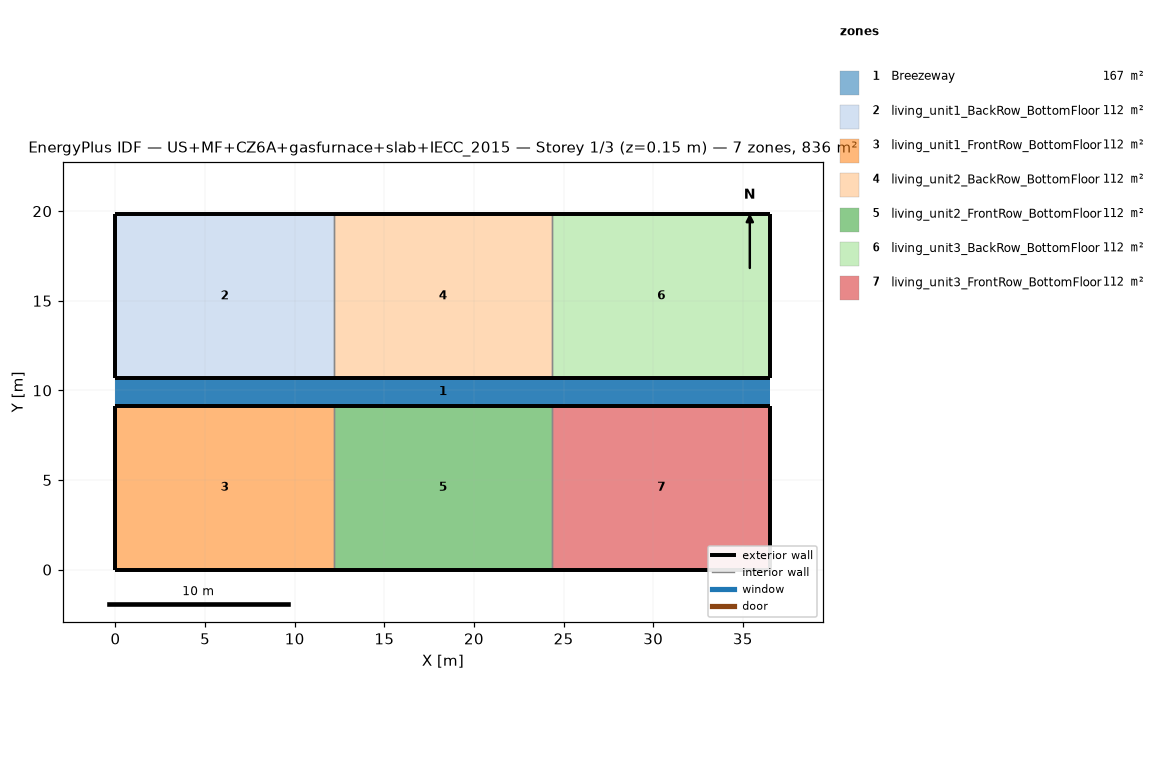
=== STOREY PLAN SPEC (per zone: floor XY polygon, exterior-wall plan segments, windows/doors) ===
zone 1: Breezeway  (167.0 m²)
  floor: (36.54, 9.16) (0.00, 9.16) (0.00, 10.68) (36.54, 10.68)
  floor: (36.54, 9.16) (0.00, 9.16) (0.00, 10.68) (36.54, 10.68)
  floor: (36.54, 9.16) (0.00, 9.16) (0.00, 10.68) (36.54, 10.68)
zone 2: living_unit1_BackRow_BottomFloor  (111.5 m²)
  floor: (12.18, 10.68) (0.00, 10.68) (0.00, 19.84) (12.18, 19.84)
  exterior wall: (0.00, 10.68) – (12.18, 10.68)  [12.2 m]
  exterior wall: (12.18, 19.84) – (0.00, 19.84)  [12.2 m]
  exterior wall: (0.00, 19.84) – (0.00, 10.68)  [9.2 m]
  interior walls: 1
zone 3: living_unit1_FrontRow_BottomFloor  (111.5 m²)
  floor: (12.18, 0.00) (0.00, 0.00) (0.00, 9.16) (12.18, 9.16)
  exterior wall: (0.00, 0.00) – (12.18, 0.00)  [12.2 m]
  exterior wall: (12.18, 9.16) – (0.00, 9.16)  [12.2 m]
  exterior wall: (0.00, 9.16) – (0.00, 0.00)  [9.2 m]
  interior walls: 1
zone 4: living_unit2_BackRow_BottomFloor  (111.5 m²)
  floor: (24.36, 10.68) (12.18, 10.68) (12.18, 19.84) (24.36, 19.84)
  exterior wall: (12.18, 10.68) – (24.36, 10.68)  [12.2 m]
  exterior wall: (24.36, 19.84) – (12.18, 19.84)  [12.2 m]
  interior walls: 2
zone 5: living_unit2_FrontRow_BottomFloor  (111.5 m²)
  floor: (24.36, 0.00) (12.18, 0.00) (12.18, 9.16) (24.36, 9.16)
  exterior wall: (12.18, 0.00) – (24.36, 0.00)  [12.2 m]
  exterior wall: (24.36, 9.16) – (12.18, 9.16)  [12.2 m]
  interior walls: 2
zone 6: living_unit3_BackRow_BottomFloor  (111.5 m²)
  floor: (36.54, 10.68) (24.36, 10.68) (24.36, 19.84) (36.54, 19.84)
  exterior wall: (24.36, 10.68) – (36.54, 10.68)  [12.2 m]
  exterior wall: (36.54, 10.68) – (36.54, 19.84)  [9.2 m]
  exterior wall: (36.54, 19.84) – (24.36, 19.84)  [12.2 m]
  interior walls: 1
zone 7: living_unit3_FrontRow_BottomFloor  (111.5 m²)
  floor: (36.54, 0.00) (24.36, 0.00) (24.36, 9.16) (36.54, 9.16)
  exterior wall: (24.36, 0.00) – (36.54, 0.00)  [12.2 m]
  exterior wall: (36.54, 0.00) – (36.54, 9.16)  [9.2 m]
  exterior wall: (36.54, 9.16) – (24.36, 9.16)  [12.2 m]
  interior walls: 1

=== DERIVED (storey summary) ===
Building: US+MF+CZ6A+gasfurnace+slab+IECC_2015
Storey: 1 of 3  (floor level z = 0.15 m)
Storey gross floor area: 836.2 m²
Zones on this storey: 7
  - Breezeway: floor 167.0 m²
  - living_unit1_BackRow_BottomFloor: floor 111.5 m²; exterior wall 33.5 m (86.9 m²); WWR 0.0%
  - living_unit1_FrontRow_BottomFloor: floor 111.5 m²; exterior wall 33.5 m (86.9 m²); WWR 0.0%
  - living_unit2_BackRow_BottomFloor: floor 111.5 m²; exterior wall 24.4 m (63.1 m²); WWR 0.0%
  - living_unit2_FrontRow_BottomFloor: floor 111.5 m²; exterior wall 24.4 m (63.1 m²); WWR 0.0%
  - living_unit3_BackRow_BottomFloor: floor 111.5 m²; exterior wall 33.5 m (86.9 m²); WWR 0.0%
  - living_unit3_FrontRow_BottomFloor: floor 111.5 m²; exterior wall 33.5 m (86.9 m²); WWR 0.0%
Zone adjacency (shared interzone walls):
  - living_unit1_BackRow_BottomFloor ↔ living_unit2_BackRow_BottomFloor
  - living_unit1_FrontRow_BottomFloor ↔ living_unit2_FrontRow_BottomFloor
  - living_unit2_BackRow_BottomFloor ↔ living_unit3_BackRow_BottomFloor
  - living_unit2_FrontRow_BottomFloor ↔ living_unit3_FrontRow_BottomFloor